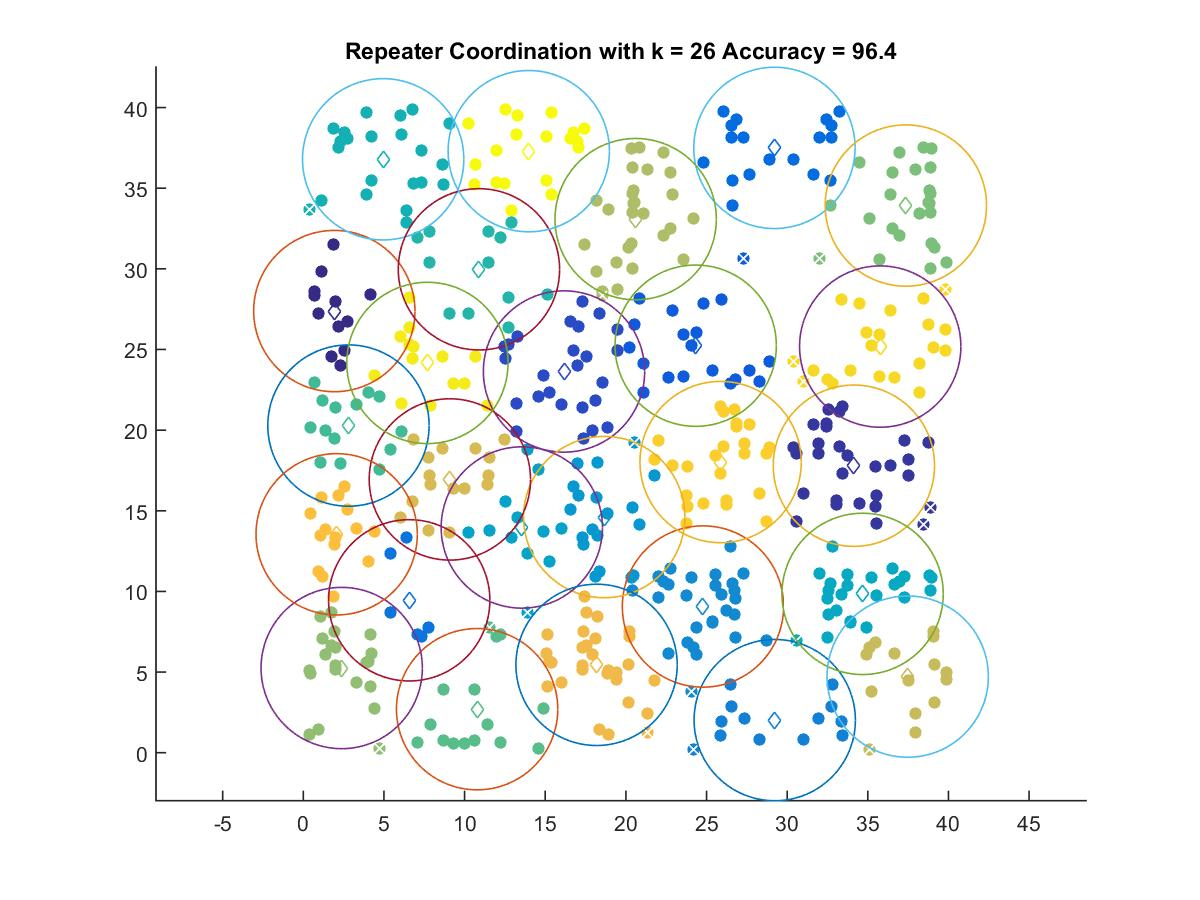

Data behind this chart, as committed beside it:
1.9224, 27.382
34.14, 17.8
16.16, 23.64
24.33, 25.24
29.21, 37.5
6.566, 9.448
29.23, 2.021
24.78, 9.064
18.66, 14.61
13.55, 13.96
34.68, 9.847
4.951, 36.79
10.89, 29.97
2.8, 20.28
10.78, 2.699
37.36, 33.92
2.381, 5.25
20.61, 33.08
37.47, 4.718
9.087, 16.94
18.18, 5.447
2.067, 13.54
25.87, 18.02
35.77, 25.18
7.694, 24.17
13.98, 37.3
